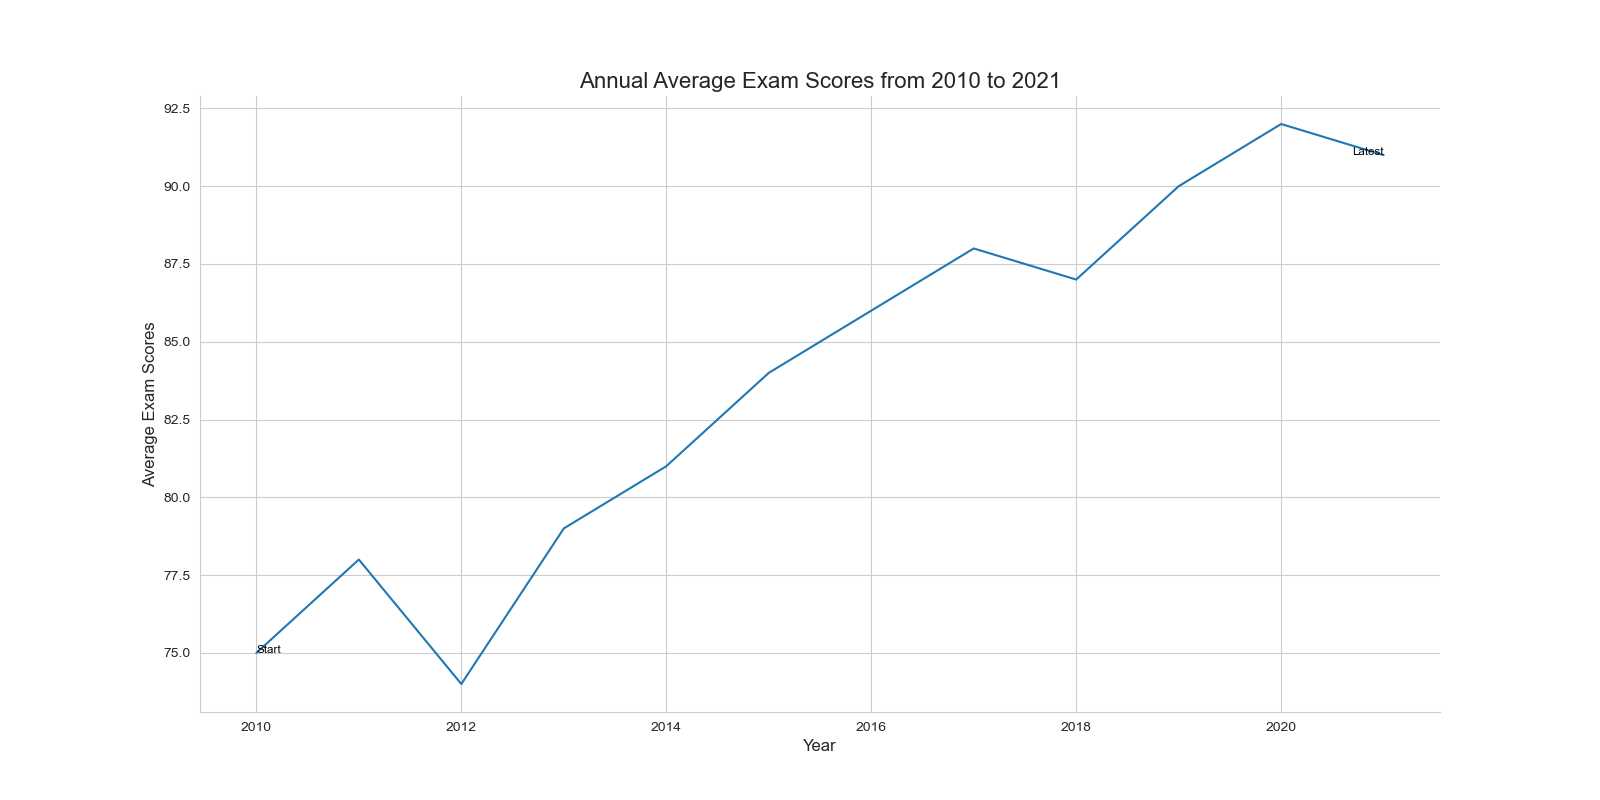

Data behind this chart, as committed beside it:
Year, Average Exam Scores
2010, 75
2011, 78
2012, 74
2013, 79
2014, 81
2015, 84
2016, 86
2017, 88
2018, 87
2019, 90
2020, 92
2021, 91
